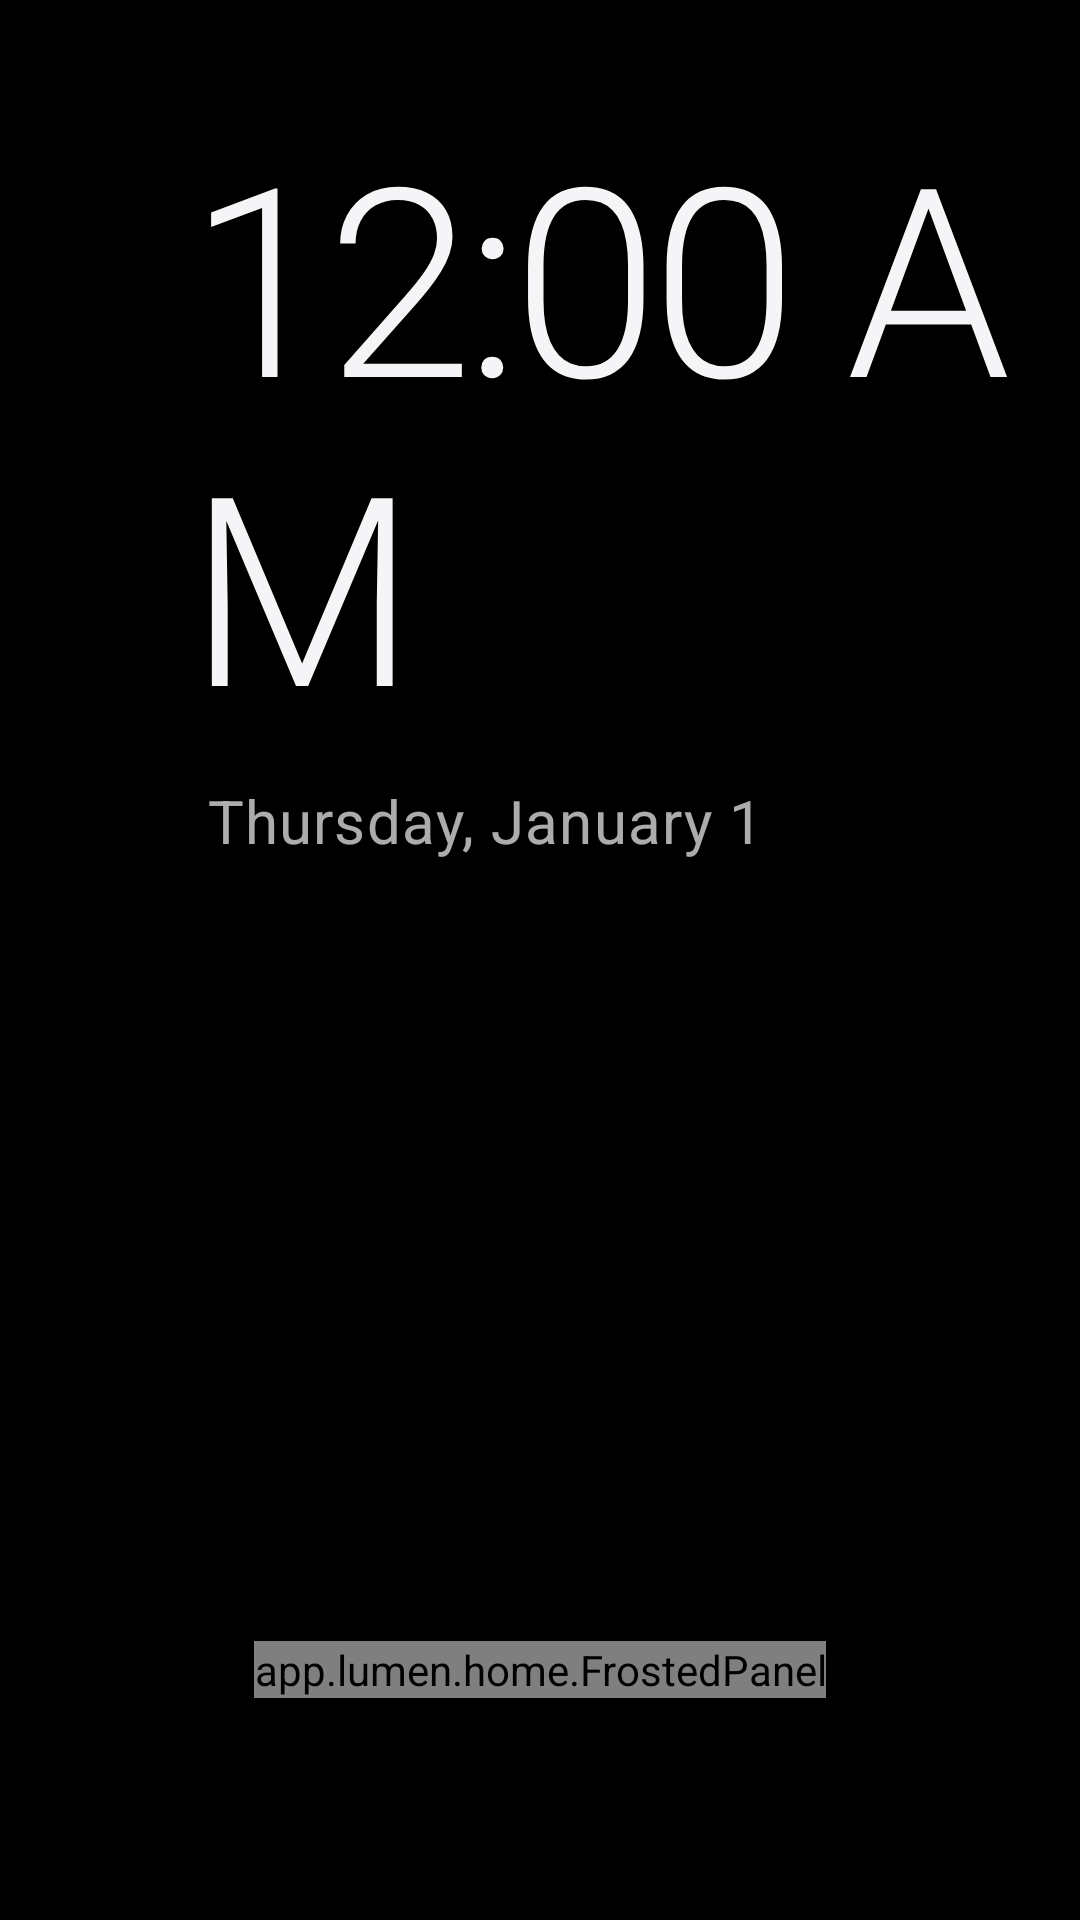

The Android layout XML behind this screen, and the referenced resources:
<!-- AndroidManifest.xml: application theme Theme.Lumen -->
<!-- res/layout/activity_home_cinema.xml -->
<?xml version="1.0" encoding="utf-8"?>
<FrameLayout xmlns:android="http://schemas.android.com/apk/res/android"
    android:id="@+id/root"
    android:layout_width="match_parent"
    android:layout_height="match_parent"
    android:background="#FF000000">

    <ImageView
        android:id="@+id/wallpaper"
        android:layout_width="match_parent"
        android:layout_height="match_parent"
        android:importantForAccessibility="no"
        android:scaleType="centerCrop" />

    <View
        android:id="@+id/scrim"
        android:layout_width="match_parent"
        android:layout_height="match_parent"
        android:background="@drawable/scrim_cinema" />

    <FrameLayout
        android:id="@+id/content"
        android:layout_width="match_parent"
        android:layout_height="match_parent"
        android:clipChildren="false">

        
        <LinearLayout
            android:layout_width="wrap_content"
            android:layout_height="wrap_content"
            android:layout_gravity="top|start"
            android:layout_marginStart="64dp"
            android:layout_marginTop="44dp"
            android:orientation="vertical">

            <TextClock
                android:id="@+id/clock"
                android:layout_width="wrap_content"
                android:layout_height="wrap_content"
                android:fontFamily="sans-serif-light"
                android:includeFontPadding="false"
                android:letterSpacing="-0.03"
                android:shadowColor="#66000000"
                android:shadowRadius="20"
                android:textColor="#FFF5F5F7"
                android:textSize="88sp" />

            <TextClock
                android:id="@+id/date"
                android:layout_width="wrap_content"
                android:layout_height="wrap_content"
                android:layout_marginStart="5dp"
                android:layout_marginTop="10dp"
                android:format12Hour="EEEE, MMMM d"
                android:format24Hour="EEEE, MMMM d"
                android:letterSpacing="0.02"
                android:shadowColor="#66000000"
                android:shadowRadius="12"
                android:textColor="#B3F5F5F7"
                android:textSize="20sp" />
        </LinearLayout>

        
        <LinearLayout
            android:layout_width="match_parent"
            android:layout_height="wrap_content"
            android:layout_gravity="bottom"
            android:clipChildren="false"
            android:clipToPadding="false"
            android:gravity="center_horizontal"
            android:orientation="vertical"
            android:paddingBottom="44dp">

            <TextView
                android:id="@+id/heroTitle"
                android:layout_width="wrap_content"
                android:layout_height="wrap_content"
                android:layout_marginBottom="14dp"
                android:fontFamily="sans-serif-medium"
                android:letterSpacing="0.01"
                android:maxLines="1"
                android:shadowColor="#99000000"
                android:shadowRadius="16"
                android:textColor="#FFF5F5F7"
                android:textSize="28sp" />

            <TextView
                android:id="@+id/heroSubtitle"
                android:layout_width="wrap_content"
                android:layout_height="wrap_content"
                android:layout_marginTop="-12dp"
                android:layout_marginBottom="16dp"
                android:textColor="#B3F5F5F7"
                android:textSize="16sp"
                android:visibility="gone" />

            <app.lumen.home.FrostedPanel
                android:id="@+id/frosted"
                android:layout_width="wrap_content"
                android:layout_height="wrap_content"
                android:layout_marginStart="48dp"
                android:layout_marginEnd="48dp">

                <HorizontalScrollView
                    android:id="@+id/dockScroll"
                    android:layout_width="wrap_content"
                    android:layout_height="wrap_content"
                    android:clipChildren="false"
                    android:clipToPadding="false"
                    android:overScrollMode="never"
                    android:paddingStart="11dp"
                    android:paddingTop="16dp"
                    android:paddingEnd="11dp"
                    android:paddingBottom="16dp"
                    android:scrollbars="none">

                    <LinearLayout
                        android:id="@+id/dockRow"
                        android:layout_width="wrap_content"
                        android:layout_height="wrap_content"
                        android:clipChildren="false"
                        android:clipToPadding="false"
                        android:orientation="horizontal" />
                </HorizontalScrollView>
            </app.lumen.home.FrostedPanel>

            <LinearLayout
                android:id="@+id/systemRow"
                android:layout_width="wrap_content"
                android:layout_height="wrap_content"
                android:layout_marginTop="30dp"
                android:clipChildren="false"
                android:clipToPadding="false"
                android:gravity="center_vertical"
                android:orientation="horizontal" />
        </LinearLayout>
    </FrameLayout>

    
    <FrameLayout
        android:id="@+id/appsOverlay"
        android:layout_width="match_parent"
        android:layout_height="match_parent"
        android:background="#FF050506"
        android:visibility="gone">

        <ScrollView
            android:layout_width="match_parent"
            android:layout_height="match_parent"
            android:clipChildren="false"
            android:clipToPadding="false"
            android:fadingEdgeLength="32dp"
            android:overScrollMode="never"
            android:requiresFadingEdge="vertical"
            android:scrollbars="none">

            <LinearLayout
                android:layout_width="match_parent"
                android:layout_height="wrap_content"
                android:clipChildren="false"
                android:clipToPadding="false"
                android:orientation="vertical"
                android:paddingTop="48dp"
                android:paddingBottom="64dp">

                <TextView
                    android:id="@+id/appsLabel"
                    android:layout_width="wrap_content"
                    android:layout_height="wrap_content"
                    android:layout_marginStart="64dp"
                    android:fontFamily="sans-serif-medium"
                    android:text="@string/section_apps_title"
                    android:textColor="#FFF5F5F7"
                    android:textSize="34sp" />

                <LinearLayout
                    android:id="@+id/appsGrid"
                    android:layout_width="match_parent"
                    android:layout_height="wrap_content"
                    android:clipChildren="false"
                    android:clipToPadding="false"
                    android:orientation="vertical"
                    android:paddingStart="64dp"
                    android:paddingTop="32dp"
                    android:paddingEnd="64dp" />
            </LinearLayout>
        </ScrollView>
    </FrameLayout>
</FrameLayout>
<!-- resources referenced by this layout -->
<resources>
  <!-- drawable scrim_cinema (drawable) -->
  <?xml version="1.0" encoding="utf-8"?>
  <layer-list xmlns:android="http://schemas.android.com/apk/res/android">
      <item>
          <shape>
              <gradient
                  android:angle="270"
                  android:centerColor="#14000000"
                  android:centerY="0.30"
                  android:endColor="#00000000"
                  android:startColor="#73000000" />
          </shape>
      </item>
      <item>
          <shape>
              <gradient
                  android:angle="90"
                  android:centerColor="#4D000000"
                  android:centerY="0.36"
                  android:endColor="#00000000"
                  android:startColor="#CC000000" />
          </shape>
      </item>
  </layer-list>
  <string name="section_apps_title">Apps</string>
  <style name="Theme.Lumen" parent="android:Theme.DeviceDefault.NoActionBar.Fullscreen">
          <item name="android:windowBackground">@android:color/black</item>
          <item name="android:colorAccent">#FFFFFFFF</item>
          <item name="android:windowAnimationStyle">@android:style/Animation.Activity</item>
      </style>
</resources>
